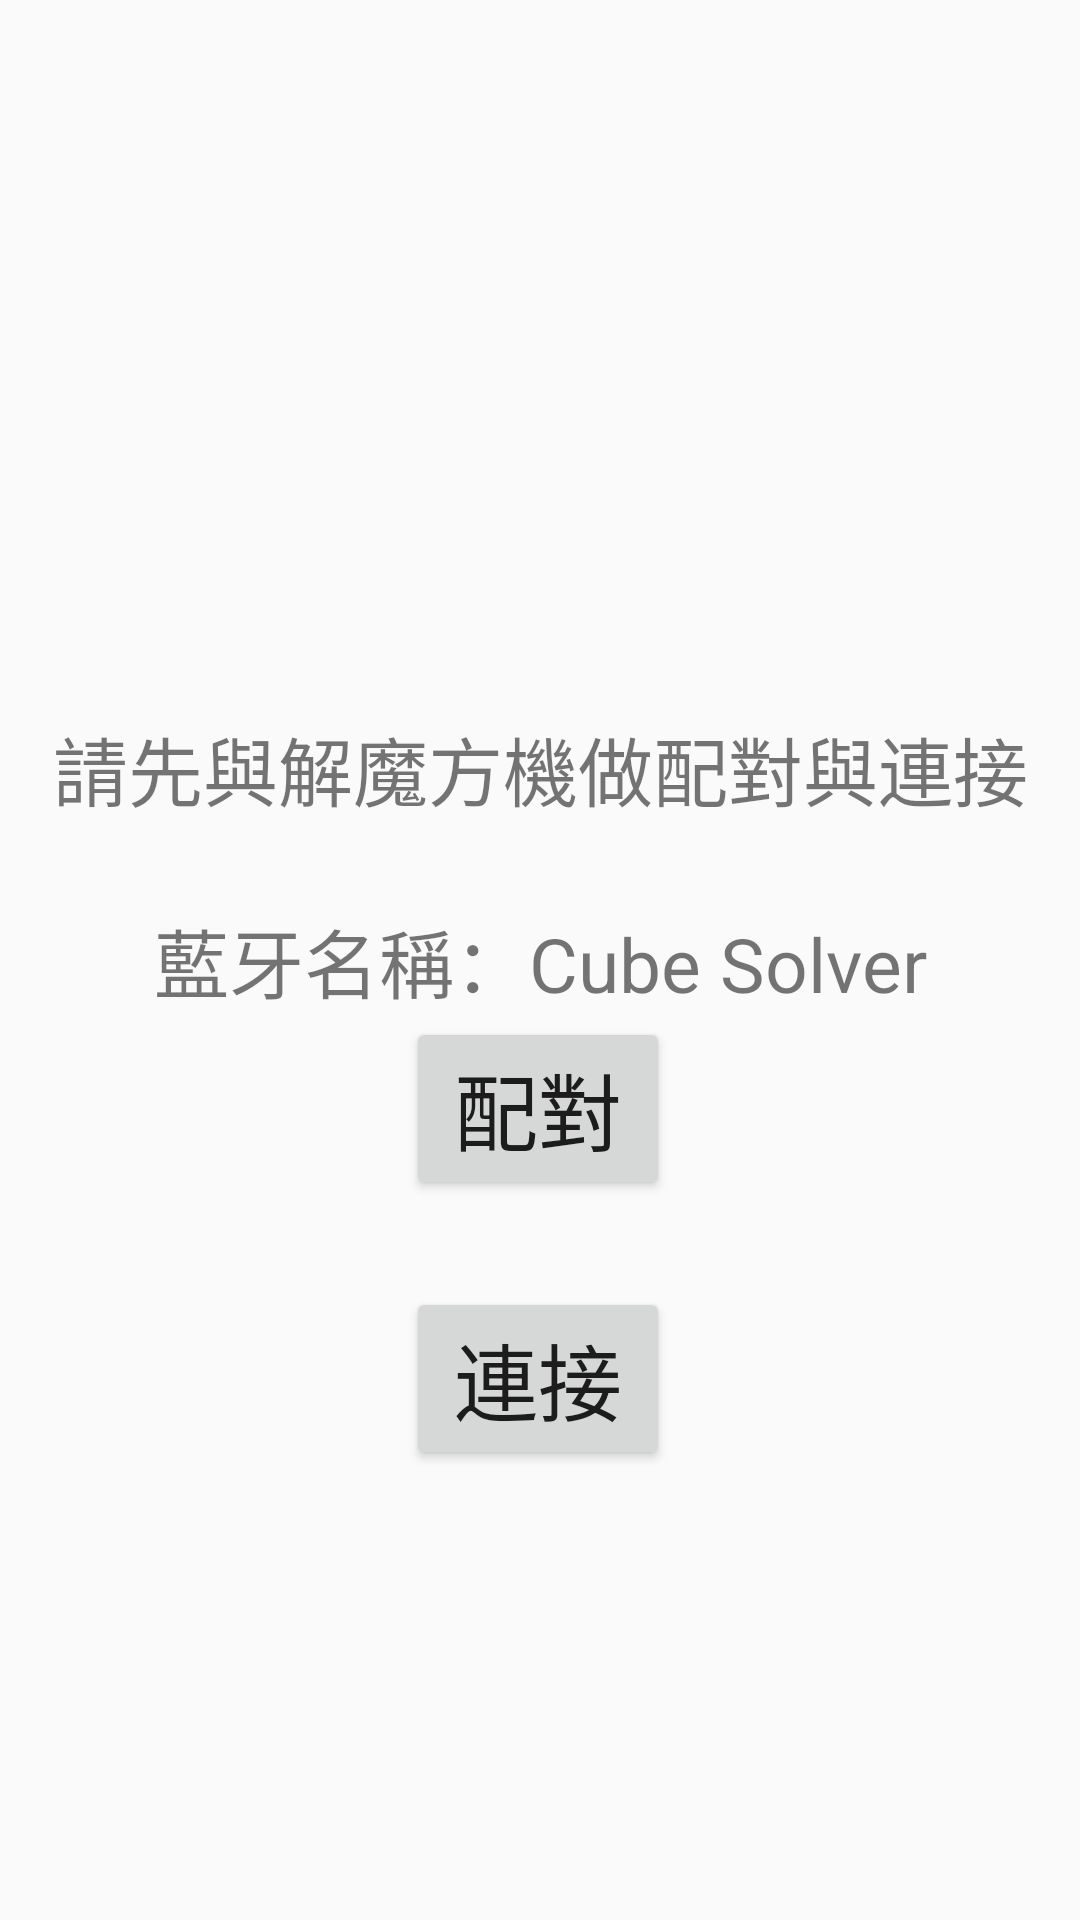

This screen was rendered from an Android layout file. Write that file and the resources it references.
<!-- AndroidManifest.xml: application theme Theme.Test -->
<!-- res/layout/activity_blue_tooth.xml -->
<?xml version="1.0" encoding="utf-8"?>
<androidx.constraintlayout.widget.ConstraintLayout
    xmlns:android="http://schemas.android.com/apk/res/android"
    xmlns:app="http://schemas.android.com/apk/res-auto"
    xmlns:tools="http://schemas.android.com/tools"
    android:layout_width="match_parent"
    android:layout_height="match_parent"
    android:keepScreenOn="true"
    tools:context=".BlueToothActivity">















    <TextView
        android:id="@+id/textView"
        android:layout_width="wrap_content"
        android:layout_height="wrap_content"
        android:text="請先與解魔方機做配對與連接"
        android:textSize="25sp"
        app:layout_constraintBottom_toBottomOf="parent"
        app:layout_constraintLeft_toLeftOf="parent"
        app:layout_constraintRight_toRightOf="parent"
        app:layout_constraintTop_toTopOf="parent"
        app:layout_constraintVertical_bias="0.394" />

    <TextView
        android:id="@+id/textView1"
        android:layout_width="wrap_content"
        android:layout_height="wrap_content"
        android:text="藍牙名稱：Cube Solver"
        android:textSize="25sp"
        app:layout_constraintBottom_toBottomOf="parent"
        app:layout_constraintLeft_toLeftOf="parent"
        app:layout_constraintRight_toRightOf="parent"
        app:layout_constraintTop_toTopOf="parent" />

    <Button
        android:id="@+id/button"
        android:layout_width="wrap_content"
        android:layout_height="wrap_content"
        android:layout_marginBottom="240dp"
        android:onClick="pairDevice"
        android:text="配對"
        android:textSize="28dp"
        app:layout_constraintBottom_toBottomOf="parent"
        app:layout_constraintEnd_toEndOf="parent"
        app:layout_constraintHorizontal_bias="0.498"
        app:layout_constraintStart_toStartOf="parent" />

    <Button
        android:id="@+id/button_connect"
        android:layout_width="wrap_content"
        android:layout_height="wrap_content"
        android:layout_marginBottom="150dp"
        android:onClick="connectDevice"
        android:text="連接"
        android:textSize="28dp"
        app:layout_constraintBottom_toBottomOf="parent"
        app:layout_constraintEnd_toEndOf="parent"
        app:layout_constraintHorizontal_bias="0.498"
        app:layout_constraintStart_toStartOf="parent" />

























































</androidx.constraintlayout.widget.ConstraintLayout>
<!-- resources referenced by this layout -->
<resources>
  <style name="Theme.Test" parent="Theme.MaterialComponents.DayNight.NoActionBar.Bridge" />
</resources>
